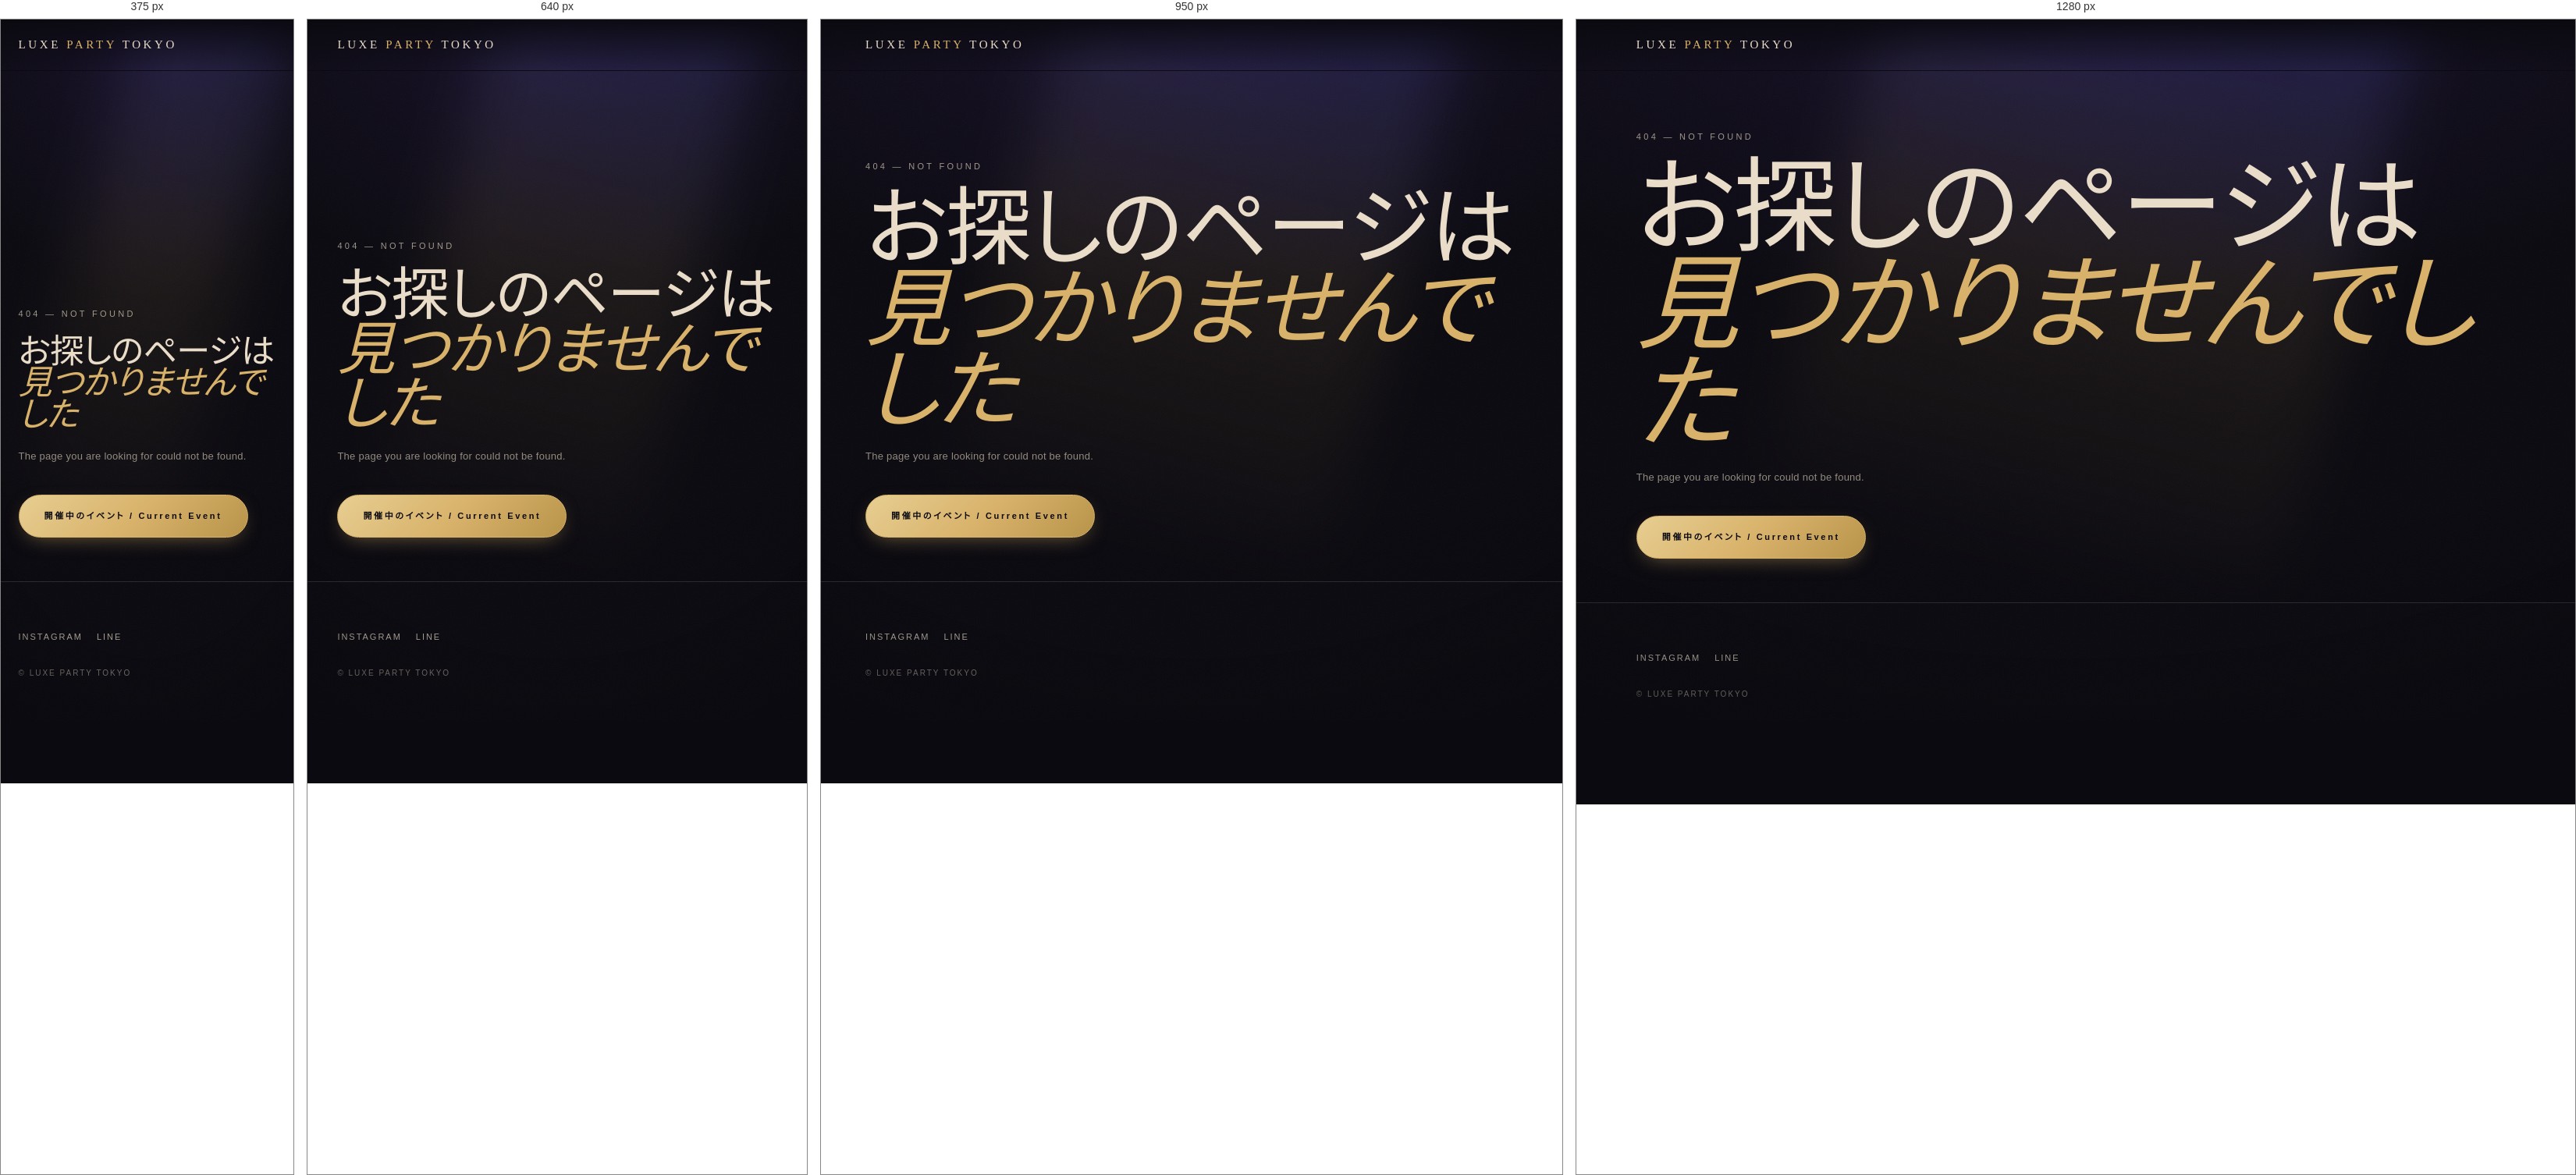
Rendered at 375 px, 640 px, 950 px and 1280 px, left to right.

<!-- file: 404.html -->
<!DOCTYPE html>
<html lang="ja">
<head>
<meta charset="utf-8">
<meta name="viewport" content="width=device-width, initial-scale=1, viewport-fit=cover">
<title>404 | LUXE PARTY TOKYO</title>
<meta name="theme-color" content="#0B0A10">
<meta name="robots" content="noindex, follow">
<link rel="preconnect" href="https://fonts.googleapis.com">
<link rel="preconnect" href="https://fonts.gstatic.com" crossorigin>
<link href="https://fonts.googleapis.com/css2?family=Bodoni+Moda:ital,opsz,wght@0,6..96,400;1,6..96,400&family=Archivo:wght@400;700&family=Zen+Kaku+Gothic+New:wght@400;500;700&display=swap" rel="stylesheet">
<link rel="icon" type="image/png" sizes="32x32" href="/favicon-32.png"><link rel="apple-touch-icon" href="/apple-touch-icon.png">
<link rel="stylesheet" href="/assets/site.css">

</head>
<body>

<header>
  <a class="brand" href="/">LUXE <span>PARTY</span> TOKYO</a>
</header>

<main>
  <section class="hero" style="min-height:80vh; display:flex; align-items:center">
    <div class="beam" aria-hidden="true"></div>
    <div class="hero-inner">
      <p class="edition">404 — NOT FOUND</p>
      <h1>お探しのページは<span class="l2">見つかりませんでした</span></h1>
      <p class="sec-sub" style="margin-top:20px">The page you are looking for could not be found.</p>
      <div class="hero-cta" style="margin-top:36px">
        <a class="btn btn-fill" href="/">開催中のイベント / Current Event</a>
      </div>
    </div>
  </section>
</main>

<footer>
  <div class="f-sns"><a href="https://www.instagram.com/luxe_party_tokyo/" target="_blank" rel="noopener">INSTAGRAM</a><a href="https://lin.ee/zcNcnjL" target="_blank" rel="noopener">LINE</a></div>
  <p class="copy">© LUXE PARTY TOKYO</p>
</footer>
</body>
</html>


/* @media block from site.css */
@media(min-width:900px){ nav.desk{display:flex} }

/* @media block from site.css */
@media(min-width:760px){ .gallery{grid-template-columns:repeat(3,1fr); gap:14px} }

/* @media block from site.css */
@media(min-width:820px){ .tables{grid-template-columns:repeat(2,1fr); gap:18px} }

/* @media block from site.css */
@media(min-width:760px){ .text-with-flyer{grid-template-columns:1fr minmax(400px,520px); align-items:center} }

/* @media block from site.css */
@media(min-width:720px){ .prevevent{grid-template-columns:minmax(0,44%) 1fr} }

/* @media block from site.css */
@media(min-width:560px){ .pastgrid{grid-template-columns:repeat(2,1fr)} }

/* @media block from site.css */
@media(min-width:1000px){ .pastgrid{grid-template-columns:repeat(4,1fr)} }

/* @media block from site.css */
@media(max-width:560px){
  .scta-title{display:none}
  .scta-inner{justify-content:stretch; padding:10px 14px}
  .scta-btns{flex:1; gap:8px}
  .scta-btn{flex:1; text-align:center; padding:12px 8px}
}